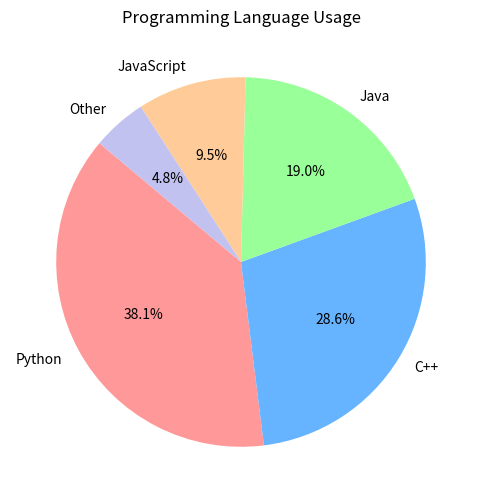

Write the Python code that produced this figure.
import matplotlib.pyplot as plt

# Data for the pie chart
labels = ['Python', 'C++', 'Java', 'JavaScript', 'Other']
sizes = [40, 30, 20, 10, 5]
colors = ['#ff9999','#66b3ff','#99ff99','#ffcc99','#c2c2f0']

# Create a pie chart
plt.figure(figsize=(6, 6))
plt.pie(sizes, labels=labels, colors=colors, autopct='%1.1f%%', startangle=140)

# Add a title
plt.title('Programming Language Usage')

# Show the plot
plt.show()
